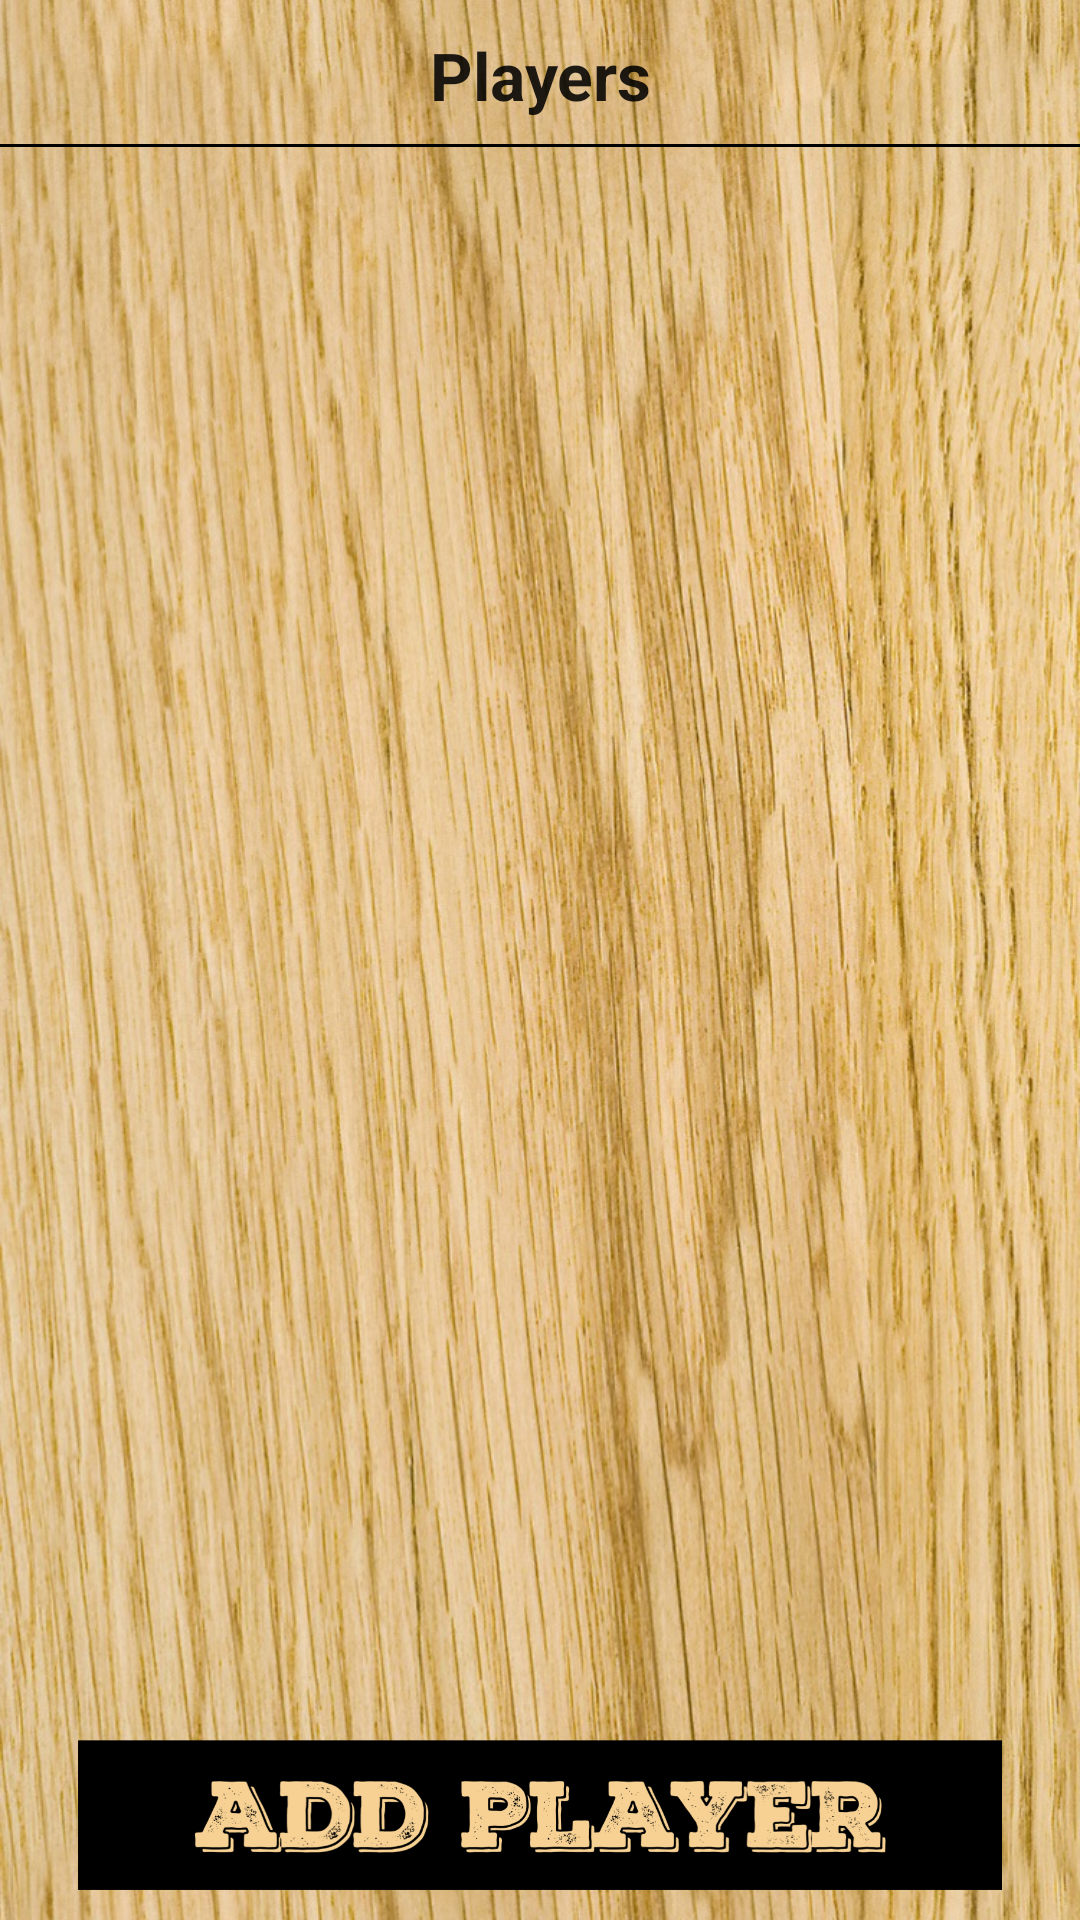

Here is an Android app screen rendered from its layout file. Give the layout XML and the strings, colors and styles it references.
<!-- AndroidManifest.xml: application theme AppTheme -->
<!-- res/layout/fragment_players.xml -->
<?xml version="1.0" encoding="utf-8"?>
<RelativeLayout xmlns:android="http://schemas.android.com/apk/res/android"
    xmlns:tools="http://schemas.android.com/tools"
    android:layout_width="match_parent"
    android:layout_height="match_parent"
    android:paddingBottom="@dimen/activity_vertical_margin"
    android:background="@drawable/bg"
    tools:context=".Fragment.PlayersFragment">

    <TextView
        android:layout_width="wrap_content"
        android:layout_height="50dp"
        android:textAppearance="?android:attr/textAppearanceLarge"
        android:text="Players"
        android:id="@+id/textView2"
        android:textAlignment="center"
        android:background="@drawable/border"
        android:gravity="center"
        android:textStyle="bold"
        android:layout_alignParentTop="true"
        android:layout_alignParentLeft="true"
        android:layout_alignParentStart="true"
        android:layout_alignParentRight="true"
        android:layout_alignParentEnd="true" />

    <ListView
        android:layout_width="wrap_content"
        android:layout_height="wrap_content"
        android:id="@+id/lvPlayers"
        android:layout_below="@+id/textView2"
        android:layout_centerHorizontal="true"
        android:layout_above="@+id/btnAdd" />

    <Button
        android:layout_width="308dp"
        android:layout_height="50dp"
        android:background="@drawable/btnnewplayer"
        android:layout_marginLeft="26dp"
        android:layout_marginRight="26dp"
        android:layout_marginBottom="10dp"
        android:id="@+id/btnAdd"
        android:layout_alignParentBottom="true"
        android:layout_centerHorizontal="true" />
</RelativeLayout>
<!-- resources referenced by this layout -->
<resources>
  <!-- drawable bg: jpg bitmap (drawable, 37727 bytes) -->
  <!-- drawable border (drawable) -->
  <?xml version="1.0" encoding="utf-8"?>
  <layer-list xmlns:android="http://schemas.android.com/apk/res/android" >
      <item android:top="-2dp"
          android:bottom="1dp"
          android:left="-2dp"
          android:right="-2dp">
          <shape
              android:shape="rectangle">
              <stroke android:width="1dp" android:color="#000000" />
          </shape>
      </item>
  
  </layer-list>
  <!-- drawable btnnewplayer: png bitmap (drawable-mdpi, 23426 bytes) -->
  <style name="AppTheme" parent="Theme.AppCompat.Light.DarkActionBar">
          
          <item name="colorPrimary">@color/colorPrimary</item>
          <item name="colorPrimaryDark">@color/colorPrimaryDark</item>
          <item name="colorAccent">@color/colorAccent</item>
      </style>
  <!-- not gathered from this repository: default colours our renderer supplied (Android Studio template values) -->
  <color name="colorPrimary">#FF6200EE</color>
  <color name="colorPrimaryDark">#FF3700B3</color>
  <color name="colorAccent">#FF03DAC5</color>
</resources>
